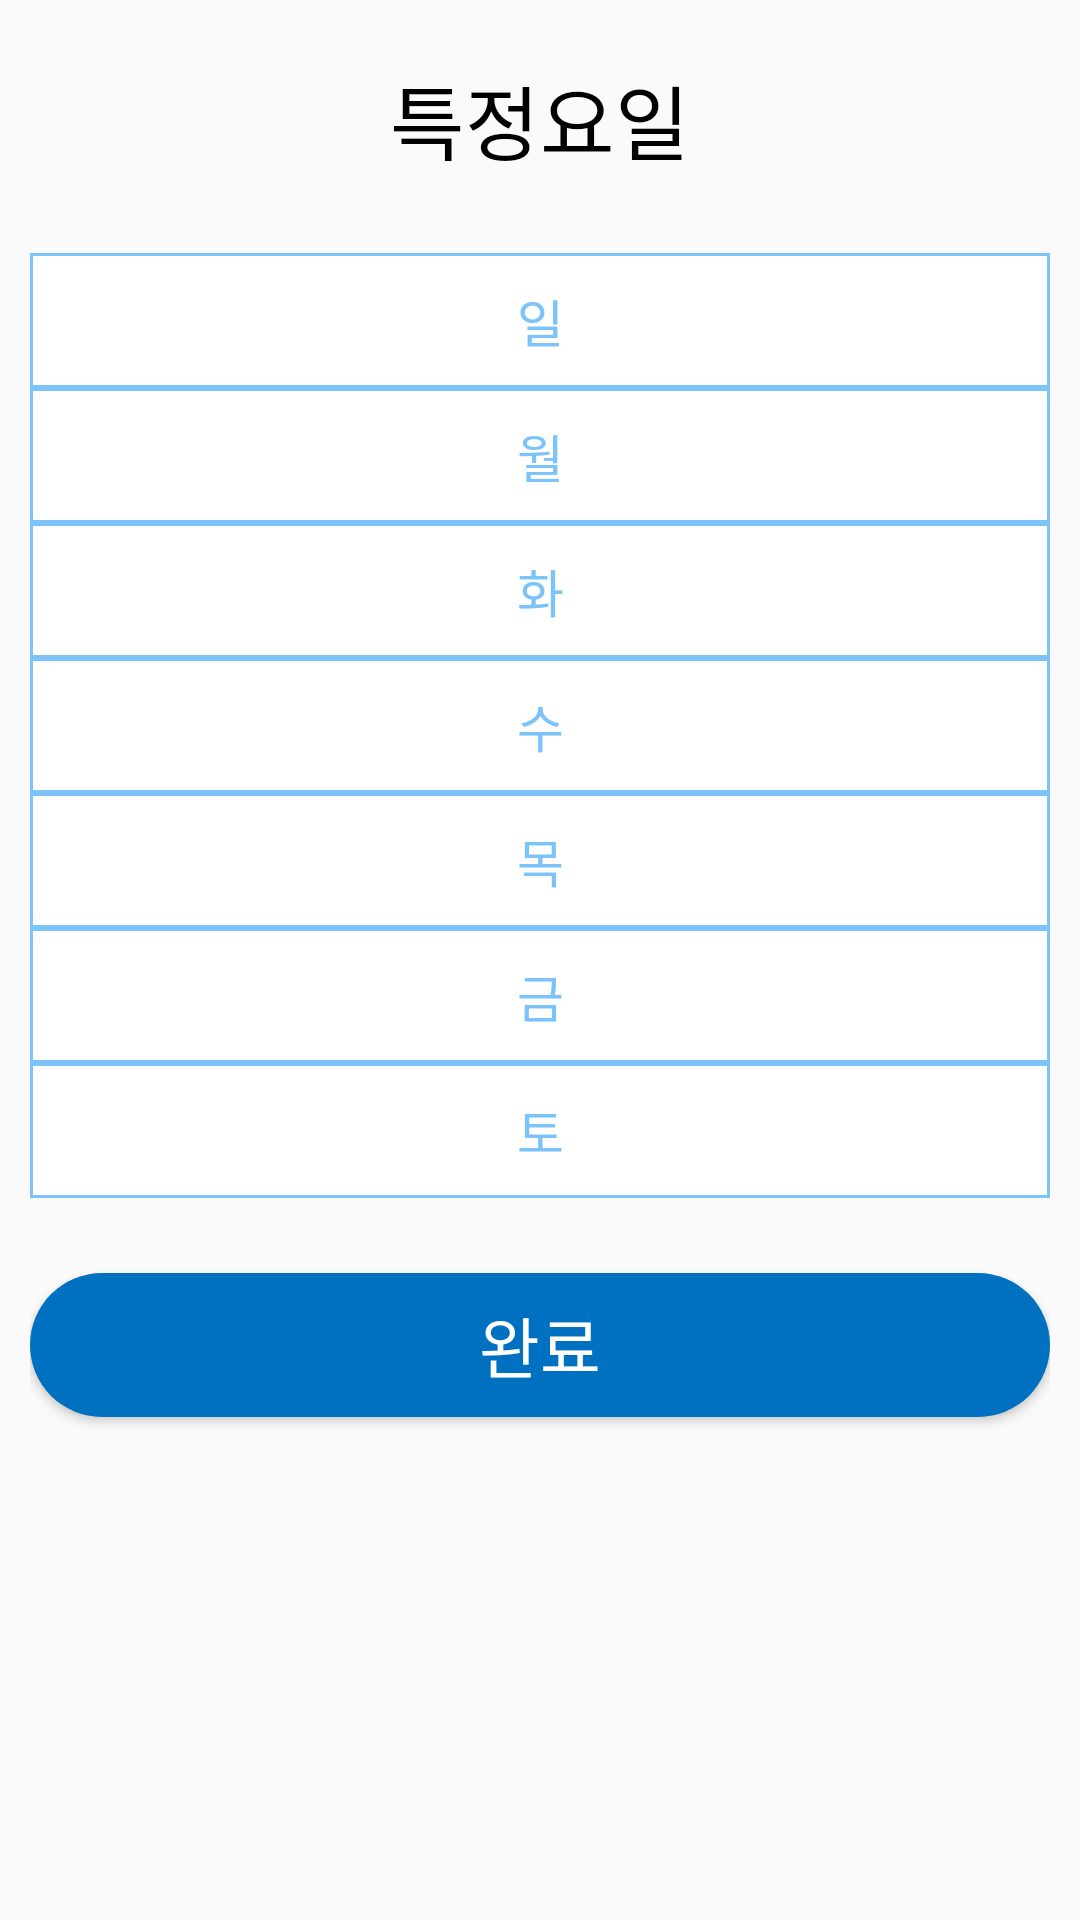

Write the Android layout XML for this screen, with the resource values it uses.
<!-- AndroidManifest.xml: application theme Theme.AppCompat.Light.NoActionBar -->
<!-- res/layout/custom_cyclepicker_dayofweek_dialog.xml -->
<?xml version="1.0" encoding="utf-8"?>
<LinearLayout xmlns:android="http://schemas.android.com/apk/res/android"
    android:layout_width="match_parent"
    android:layout_height="wrap_content"
    android:orientation="vertical"
    android:padding="10dp">

    <TextView
        android:id="@+id/tv_cyclepickdlg_dow_header"
        style="@style/style_title_text"
        android:layout_width="match_parent"
        android:layout_height="wrap_content"
        android:layout_marginBottom="15dp"
        android:gravity="center"
        android:padding="10dp"
        android:text="특정요일" />

    <TextView
        android:id="@+id/tv_cyclepickdlg_dow_sun"
        style="@style/style_regular_button_off"
        android:layout_width="match_parent"
        android:layout_height="wrap_content"
        android:gravity="center"
        android:padding="10dp"
        android:text="일" />

    <TextView
        android:id="@+id/tv_cyclepickdlg_dow_mon"
        style="@style/style_regular_button_off"
        android:layout_width="match_parent"
        android:layout_height="wrap_content"
        android:gravity="center"
        android:padding="10dp"
        android:text="월" />

    <TextView
        android:id="@+id/tv_cyclepickdlg_dow_tue"
        style="@style/style_regular_button_off"
        android:layout_width="match_parent"
        android:layout_height="wrap_content"
        android:gravity="center"
        android:padding="10dp"
        android:text="화" />

    <TextView
        android:id="@+id/tv_cyclepickdlg_dow_wed"
        style="@style/style_regular_button_off"
        android:layout_width="match_parent"
        android:layout_height="wrap_content"
        android:gravity="center"
        android:padding="10dp"
        android:text="수" />

    <TextView
        android:id="@+id/tv_cyclepickdlg_dow_thu"
        style="@style/style_regular_button_off"
        android:layout_width="match_parent"
        android:layout_height="wrap_content"
        android:gravity="center"
        android:padding="10dp"
        android:text="목" />

    <TextView
        android:id="@+id/tv_cyclepickdlg_dow_fri"
        style="@style/style_regular_button_off"
        android:layout_width="match_parent"
        android:layout_height="wrap_content"
        android:gravity="center"
        android:padding="10dp"
        android:text="금" />

    <TextView
        android:id="@+id/tv_cyclepickdlg_dow_sat"
        style="@style/style_regular_button_off"
        android:layout_width="match_parent"
        android:layout_height="wrap_content"
        android:gravity="center"
        android:padding="10dp"
        android:text="토" />

    <Button
        android:id="@+id/btn_cyclepickdlg_dow_ok"
        style="@style/style_bold_button_round"
        android:layout_width="match_parent"
        android:layout_height="wrap_content"
        android:layout_marginTop="25dp"
        android:text="완료" />
</LinearLayout>
<!-- resources referenced by this layout -->
<resources>
  <style name="style_bold_button_round">
          <item name="android:background">@drawable/btn_rect_round2_blue</item>
          <item name="fontFamily">@font/inter_semibold</item>
          <item name="android:textColor">@color/colorWhite</item>
          <item name="android:textSize">22dp</item>
      </style>
  <style name="style_regular_button_off">
          <item name="android:background">@drawable/btn_rect_off</item>
          <item name="fontFamily">@font/inter_semibold</item>
          <item name="android:textColor">@color/colorBlueLight</item>
          <item name="android:textSize">17dp</item>
      </style>
  <style name="style_title_text">
          <item name="fontFamily">@font/inter_semibold</item>
          <item name="android:textSize">27dp</item>
          <item name="android:textColor">@color/colorBlack</item>
      </style>
  <!-- drawable btn_rect_round2_blue (drawable) -->
  <?xml version="1.0" encoding="utf-8"?>
  <shape xmlns:android="http://schemas.android.com/apk/res/android">
      <solid
          android:color="@color/colorBlue"/>
      <corners
          android:radius="100dp"/>
  </shape>
  <color name="colorWhite">#ffffff</color>
  <!-- drawable btn_rect_off (drawable) -->
  <?xml version="1.0" encoding="utf-8"?>
  <shape xmlns:android="http://schemas.android.com/apk/res/android">
      <solid
          android:color="@color/colorWhite"/>
      <stroke
          android:color="@color/colorBlueLight"
          android:width="1dp"/>
  </shape>
  <color name="colorBlueLight">#7BC3F9</color>
  <color name="colorBlack">#000000</color>
  <color name="colorBlue">#0070C0</color>
</resources>
